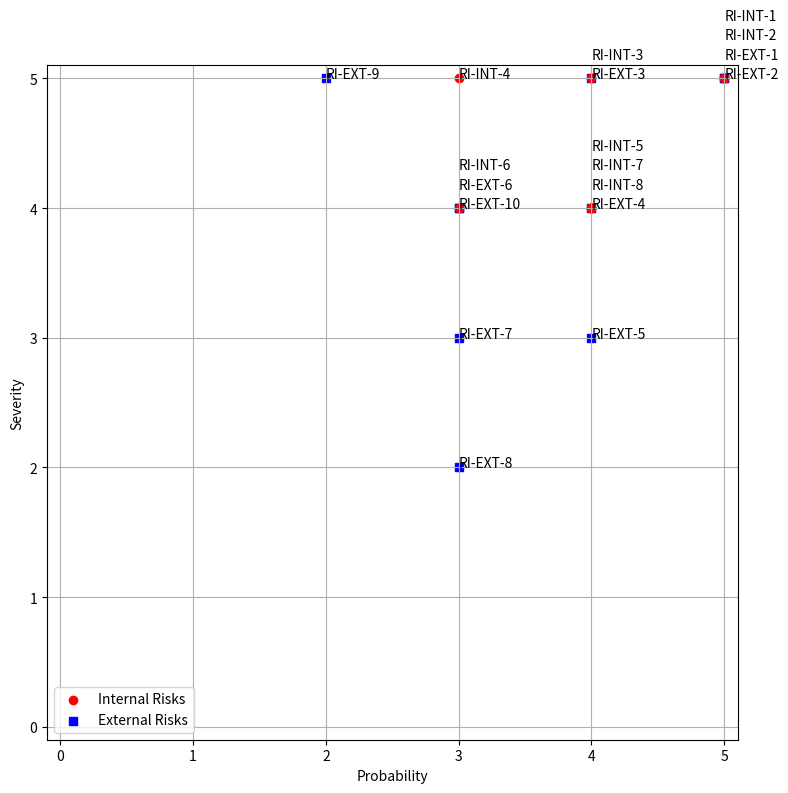
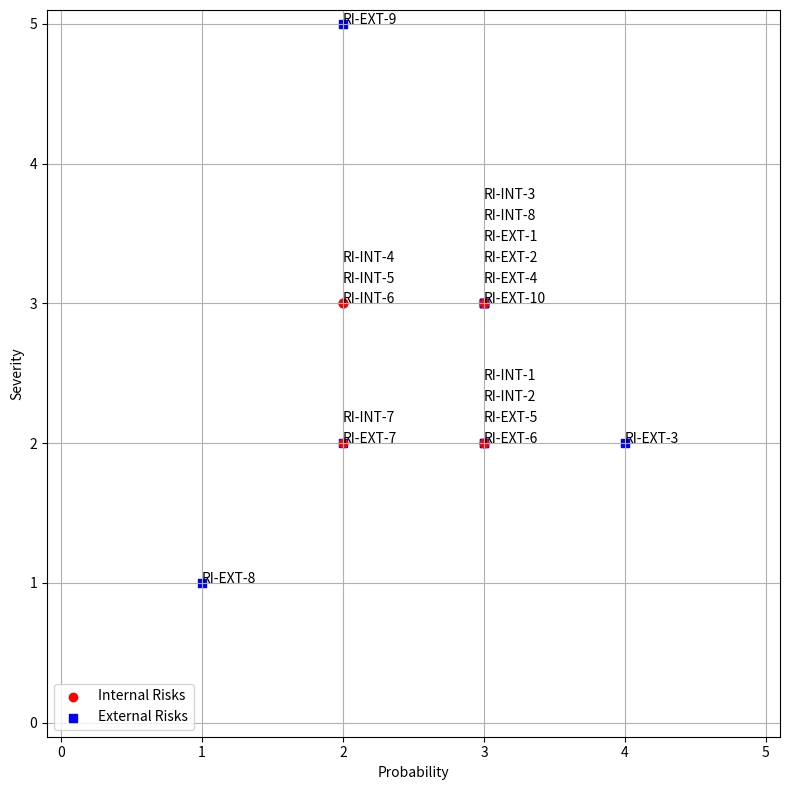

The matplotlib source for these figures, in order:
"""
This script produces the risk maps for the project plan (organizational risks).
Can be reused for the risk map later on as well.
"""
# Import statements
import matplotlib.pyplot as plt
from collections import defaultdict


# Class definition
class RiskMap:
    # data is a dictionary of all points, which have probability, severity and an ID
    # mit is only used for file name when saving, changing from original to mitigated
    def __init__(self, data, mit=False):
        # initialize attributes
        self.data = data
        self.mit = mit

        # initialize plot
        self.fig, self.ax = plt.subplots(1, 1, figsize=(8, 8))

        # Set some of the properties for layout
        self.ax.grid(True)

        self.ax.set_xlim([-0.1, 5.1])
        self.ax.set_ylim([-0.1, 5.1])

        self.ax.set_xlabel('Probability')
        self.ax.set_ylabel('Severity')

        # Used for having the ID's not overlap
        coord_count = defaultdict(int)

        # Plot all the points in the data
        for point in self.data.keys():
            P = self.data[point]['P']
            S = self.data[point]['S']
            ID = self.data[point]['ID']

            # Different color and marker for internal/external risks
            color = 'r' if 'INT' in ID else 'b'
            marker = 'o' if 'INT' in ID else 's'

            self.ax.scatter(P, S, color=color, marker=marker)

            # Again used for not having IDs overlap
            count = coord_count[(P, S)]
            offset = 0.15 * count
            self.ax.text(P, S + offset, ID)

            coord_count[(P, S)] += 1

        # Create points outside the plotting region for the legend
        self.ax.scatter(-1, -1, color='r', marker='o', label='Internal Risks')
        self.ax.scatter(-1, -1, color='b', marker='s', label='External Risks')

        # show the legend
        self.ax.legend(loc='lower left')

        # set tight layout
        self.fig.tight_layout()

    def show(self):
        self.fig.show()

    def save(self):
        filename = '7_H2GO_RiskMap_Original.eps' if not self.mit else '7_H2GO_RiskMap_Mitigated.eps'
        self.fig.savefig(filename, format='eps')


def get_original_data():
    # Values from the project plan. Reversed for order of IDs on the risk map
    return dict(reversed([
        (1, {'P': 5, 'S': 5, 'ID': 'RI-INT-1'}),
        (2, {'P': 5, 'S': 5, 'ID': 'RI-INT-2'}),
        (3, {'P': 4, 'S': 5, 'ID': 'RI-INT-3'}),
        (4, {'P': 3, 'S': 5, 'ID': 'RI-INT-4'}),
        (5, {'P': 4, 'S': 4, 'ID': 'RI-INT-5'}),
        (6, {'P': 3, 'S': 4, 'ID': 'RI-INT-6'}),
        (7, {'P': 4, 'S': 4, 'ID': 'RI-INT-7'}),
        (8, {'P': 4, 'S': 4, 'ID': 'RI-INT-8'}),
        (9, {'P': 5, 'S': 5, 'ID': 'RI-EXT-1'}),
        (10, {'P': 5, 'S': 5, 'ID': 'RI-EXT-2'}),
        (11, {'P': 4, 'S': 5, 'ID': 'RI-EXT-3'}),
        (12, {'P': 4, 'S': 4, 'ID': 'RI-EXT-4'}),
        (13, {'P': 4, 'S': 3, 'ID': 'RI-EXT-5'}),
        (14, {'P': 3, 'S': 4, 'ID': 'RI-EXT-6'}),
        (15, {'P': 3, 'S': 3, 'ID': 'RI-EXT-7'}),
        (16, {'P': 3, 'S': 2, 'ID': 'RI-EXT-8'}),
        (17, {'P': 2, 'S': 5, 'ID': 'RI-EXT-9'}),
        (18, {'P': 3, 'S': 4, 'ID': 'RI-EXT-10'})
    ]))


def get_mitigated_data():
    # Values from the project plan. Reversed for order of IDs on the risk map
    return dict(reversed([
        (1, {'P': 3, 'S': 2, 'ID': 'RI-INT-1'}),
        (2, {'P': 3, 'S': 2, 'ID': 'RI-INT-2'}),
        (3, {'P': 3, 'S': 3, 'ID': 'RI-INT-3'}),
        (4, {'P': 2, 'S': 3, 'ID': 'RI-INT-4'}),
        (5, {'P': 2, 'S': 3, 'ID': 'RI-INT-5'}),
        (6, {'P': 2, 'S': 3, 'ID': 'RI-INT-6'}),
        (7, {'P': 2, 'S': 2, 'ID': 'RI-INT-7'}),
        (8, {'P': 3, 'S': 3, 'ID': 'RI-INT-8'}),
        (9, {'P': 3, 'S': 3, 'ID': 'RI-EXT-1'}),
        (10, {'P': 3, 'S': 3, 'ID': 'RI-EXT-2'}),
        (11, {'P': 4, 'S': 2, 'ID': 'RI-EXT-3'}),
        (12, {'P': 3, 'S': 3, 'ID': 'RI-EXT-4'}),
        (13, {'P': 3, 'S': 2, 'ID': 'RI-EXT-5'}),
        (14, {'P': 3, 'S': 2, 'ID': 'RI-EXT-6'}),
        (15, {'P': 2, 'S': 2, 'ID': 'RI-EXT-7'}),
        (16, {'P': 1, 'S': 1, 'ID': 'RI-EXT-8'}),
        (17, {'P': 2, 'S': 5, 'ID': 'RI-EXT-9'}),
        (18, {'P': 3, 'S': 3, 'ID': 'RI-EXT-10'})
    ]))


if __name__ == '__main__':
    # Create risk maps
    RM = RiskMap(get_original_data())
    RM2 = RiskMap(get_mitigated_data(), mit=True)

    # Show them
    RM.show()
    RM2.show()

    # Save them if wanted
    if True:
        RM.save()
        RM2.save()
